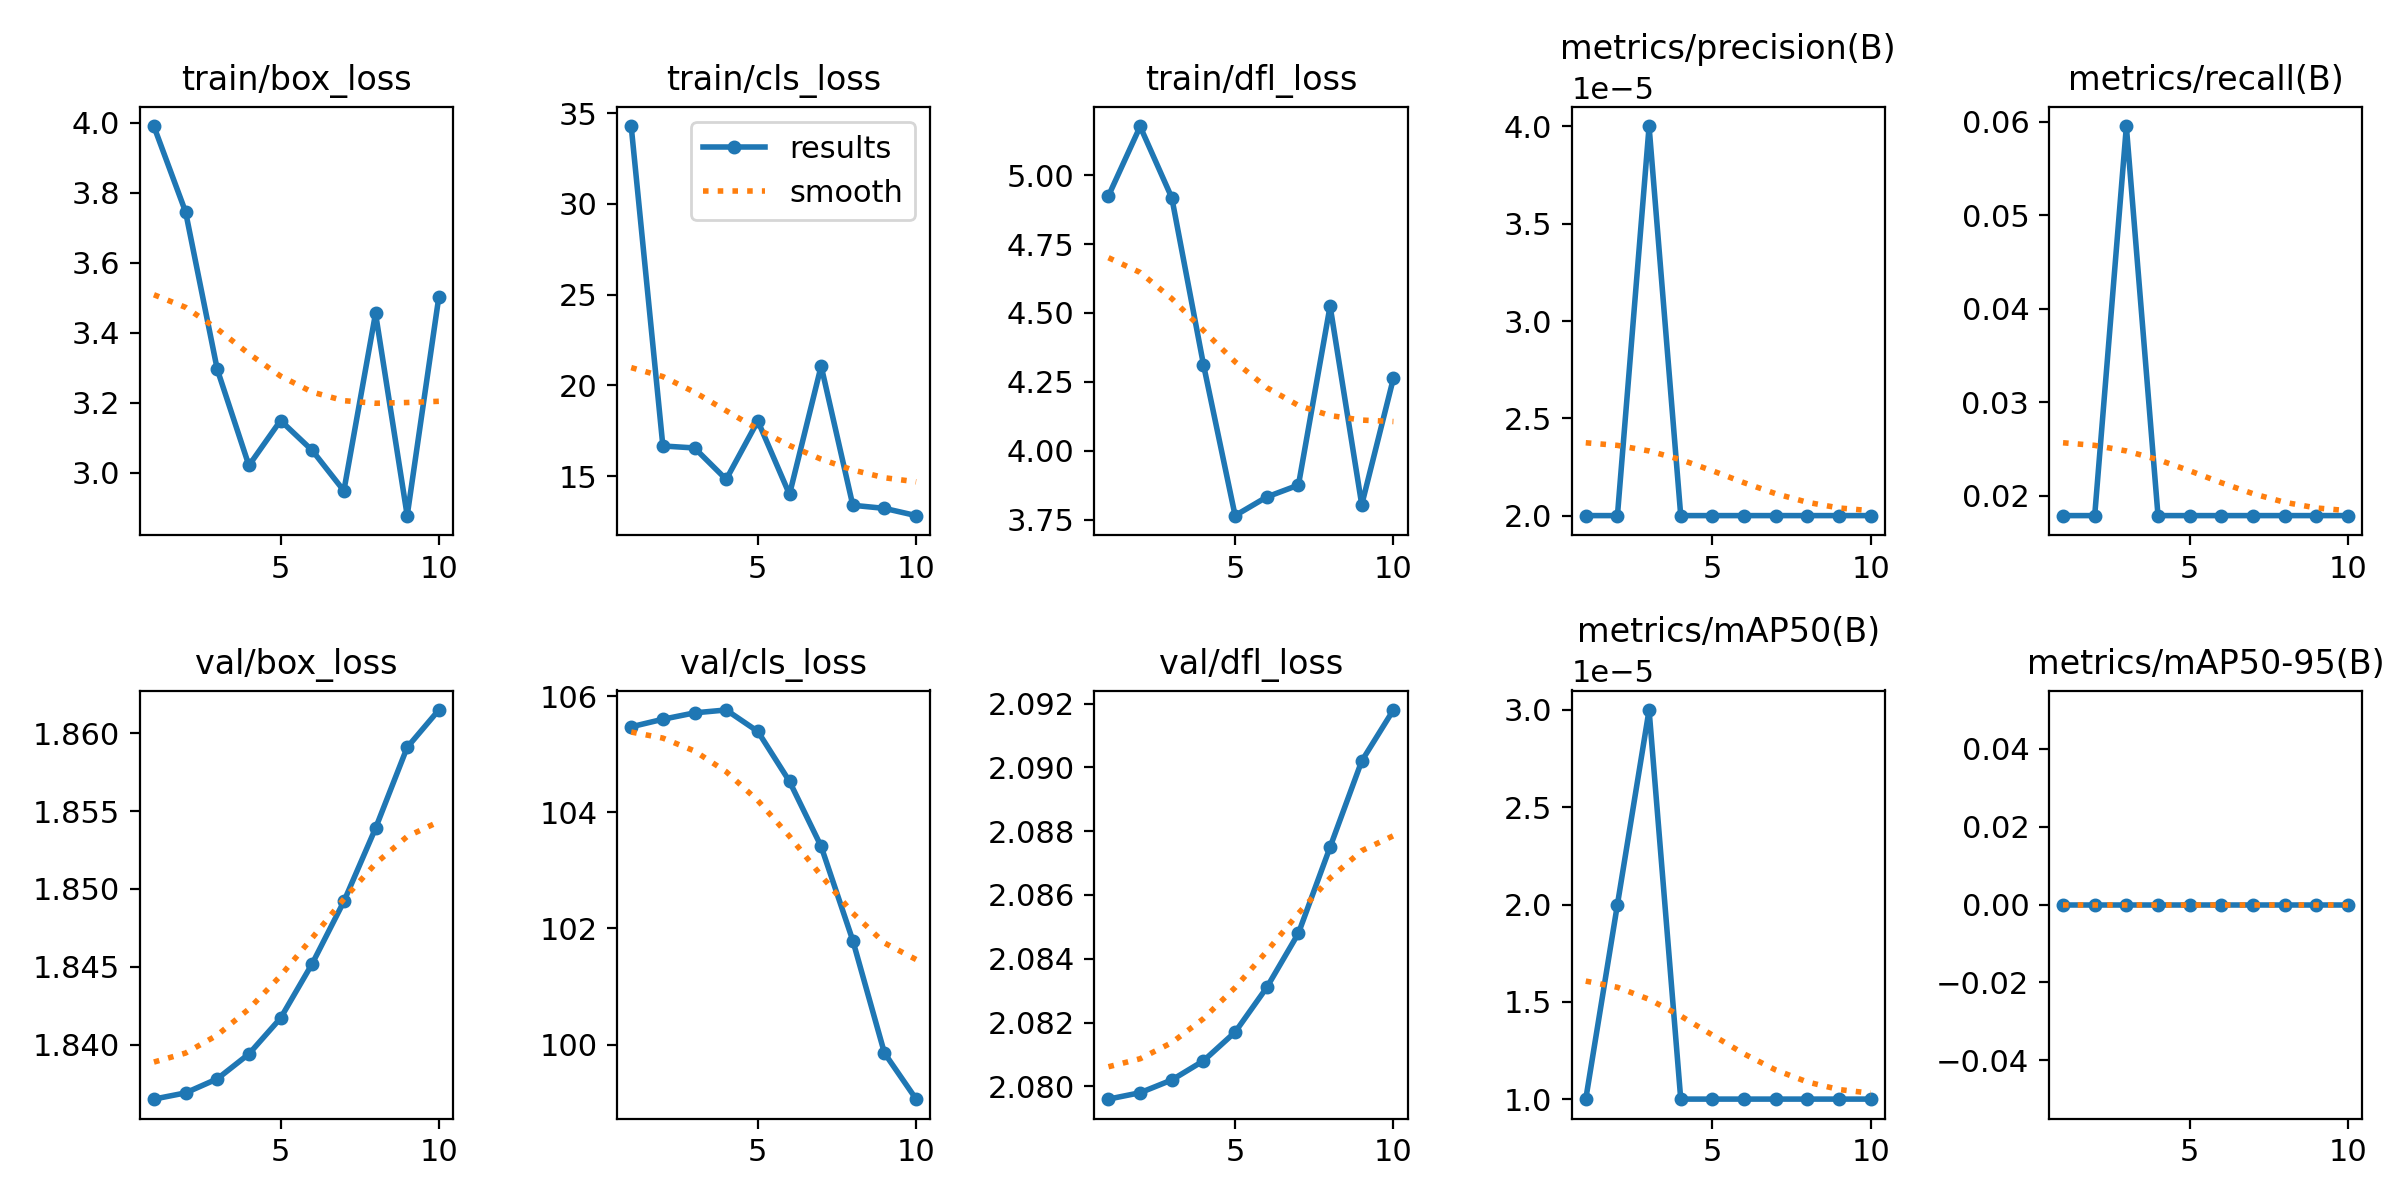

The table this chart was drawn from, first rows:
epoch, train/box_loss, train/cls_loss, train/dfl_loss, metrics/precision(B), metrics/recall(B), metrics/mAP50(B), metrics/mAP50-95(B), val/box_loss, val/cls_loss, val/dfl_loss, lr/pg0, lr/pg1, lr/pg2
1, 3.99, 34.27, 4.925, 2e-05, 0.01786, 1e-05, 0, 1.837, 105.5, 2.08, 5.383e-05, 5.383e-05, 5.383e-05
2, 3.745, 16.66, 5.177, 2e-05, 0.01786, 2e-05, 0, 1.837, 105.6, 2.08, 0.0001039, 0.0001039, 0.0001039
3, 3.296, 16.55, 4.918, 4e-05, 0.05952, 3e-05, 0, 1.838, 105.7, 2.08, 0.0001419, 0.0001419, 0.0001419
4, 3.021, 14.82, 4.313, 2e-05, 0.01786, 1e-05, 0, 1.839, 105.8, 2.081, 0.0001676, 0.0001676, 0.0001676
5, 3.15, 18.04, 3.765, 2e-05, 0.01786, 1e-05, 0, 1.842, 105.4, 2.082, 0.0001812, 0.0001812, 0.0001812
6, 3.064, 13.99, 3.832, 2e-05, 0.01786, 1e-05, 0, 1.845, 104.5, 2.083, 0.0001825, 0.0001825, 0.0001825
7, 2.949, 21.07, 3.875, 2e-05, 0.01786, 1e-05, 0, 1.849, 103.4, 2.085, 0.0001717, 0.0001717, 0.0001717
8, 3.456, 13.39, 4.525, 2e-05, 0.01786, 1e-05, 0, 1.854, 101.8, 2.087, 0.0001487, 0.0001487, 0.0001487
9, 2.878, 13.22, 3.804, 2e-05, 0.01786, 1e-05, 0, 1.859, 99.85, 2.09, 0.0001136, 0.0001136, 0.0001136
10, 3.503, 12.82, 4.263, 2e-05, 0.01786, 1e-05, 0, 1.861, 99.06, 2.092, 6.6219e-05, 6.6219e-05, 6.6219e-05
